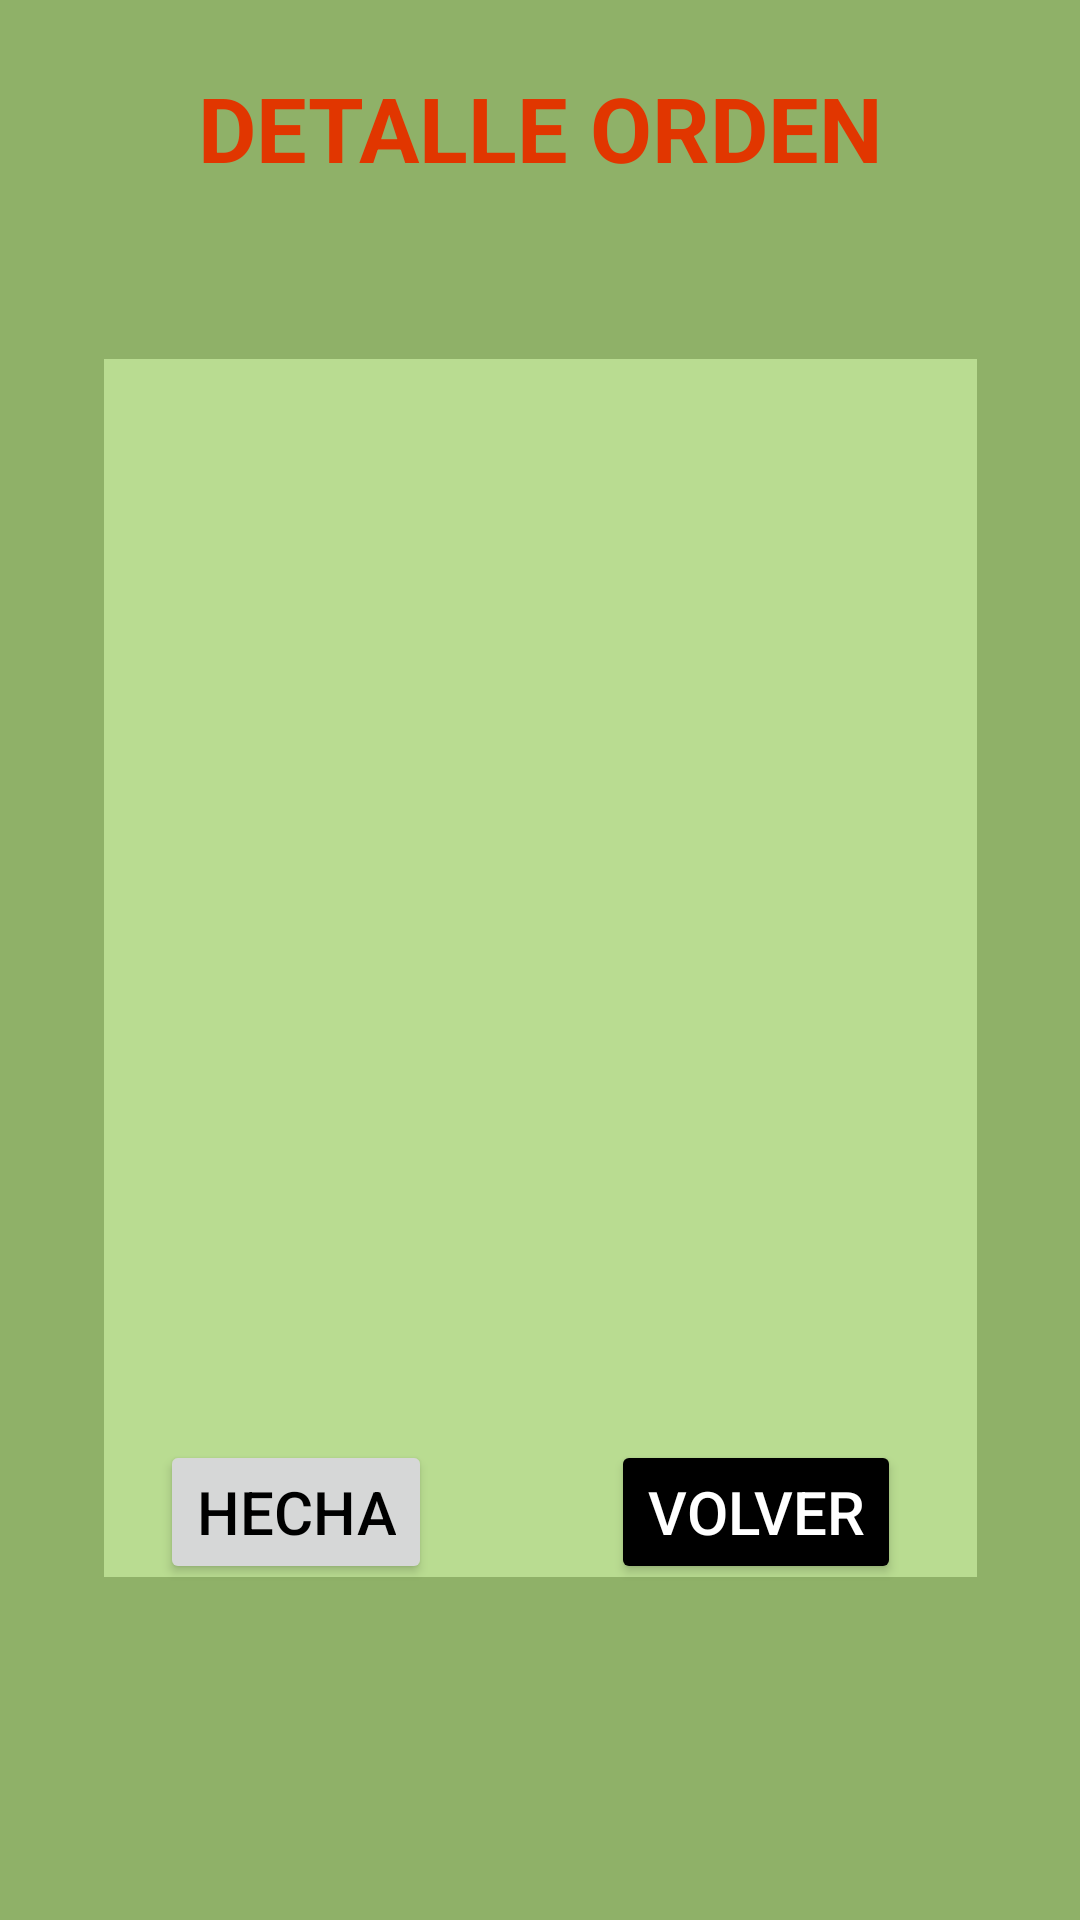

This screen was rendered from an Android layout file. Write that file and the resources it references.
<!-- AndroidManifest.xml: application theme Theme.Tacos -->
<!-- res/layout/activity_orden_detalle.xml -->
<?xml version="1.0" encoding="utf-8"?>
<androidx.constraintlayout.widget.ConstraintLayout xmlns:android="http://schemas.android.com/apk/res/android"
    xmlns:app="http://schemas.android.com/apk/res-auto"
    xmlns:tools="http://schemas.android.com/tools"
    android:layout_width="match_parent"
    android:layout_height="match_parent"
    android:background="@color/mostrarordenes"
    tools:context=".OrdenDetalleActivity">

    <TextView
        android:id="@+id/textView20"
        android:layout_width="wrap_content"
        android:layout_height="wrap_content"
        android:hint="@string/DetalleOrden"
        android:textAlignment="center"
        android:textColor="#1325DF"
        android:textColorHint="@color/VerdeTitulos"
        android:textSize="30dp"
        android:textStyle="bold"
        app:layout_constraintBottom_toBottomOf="parent"
        app:layout_constraintEnd_toEndOf="parent"
        app:layout_constraintStart_toStartOf="parent"
        app:layout_constraintTop_toTopOf="parent"
        app:layout_constraintVertical_bias="0.037" />

    <TextView
        android:id="@+id/txtDetalleOrdenn"
        android:layout_width="291dp"
        android:layout_height="406dp"
        android:layout_marginTop="57dp"
        android:textColor="@color/black"
        android:textSize="24dp"
        android:textAlignment="center"
        android:textAppearance="@style/TextAppearance.AppCompat.Large"
        android:background="@color/mostrarordenesfond"
        app:layout_constraintBottom_toBottomOf="parent"
        app:layout_constraintEnd_toEndOf="parent"
        app:layout_constraintStart_toStartOf="parent"
        app:layout_constraintTop_toBottomOf="@+id/textView20"
        app:layout_constraintVertical_bias="0.0" />

    <Button
        android:id="@+id/button3"
        android:layout_width="wrap_content"
        android:layout_height="wrap_content"
        android:layout_marginBottom="112dp"
        android:onClick="hecha"
        android:text="Hecha"
        android:textSize="20sp"
        android:textColor="@color/black"
        app:layout_constraintBottom_toBottomOf="parent"
        app:layout_constraintEnd_toEndOf="parent"
        app:layout_constraintHorizontal_bias="0.198"
        app:layout_constraintStart_toStartOf="parent"
        app:layout_constraintTop_toBottomOf="@+id/txtDetalleOrdenn"
        app:layout_constraintVertical_bias="1.0" />

    <Button
        android:id="@+id/button4"
        android:layout_width="wrap_content"
        android:layout_height="wrap_content"
        android:layout_marginBottom="112dp"
        android:onClick="volver"
        android:text="Volver"
        android:textSize="20sp"
        android:backgroundTint="@color/black"
        android:textColor="@color/white"
        app:layout_constraintBottom_toBottomOf="parent"
        app:layout_constraintEnd_toEndOf="parent"
        app:layout_constraintStart_toEndOf="@+id/button3"
        app:layout_constraintTop_toBottomOf="@+id/txtDetalleOrdenn"
        app:layout_constraintVertical_bias="1.0" />
</androidx.constraintlayout.widget.ConstraintLayout>
<!-- resources referenced by this layout -->
<resources>
  <color name="VerdeTitulos">#E13600</color>
  <color name="black">#FF000000</color>
  <color name="mostrarordenes">#8FB168</color>
  <color name="mostrarordenesfond">#B9DC91</color>
  <color name="white">#FFFFFFFF</color>
  <string name="DetalleOrden">DETALLE ORDEN</string>
  <style name="Theme.Tacos" parent="Theme.MaterialComponents.DayNight.DarkActionBar">
          
          <item name="colorPrimary">@color/Principal</item>
          <item name="colorPrimaryVariant">@color/Notificaciones</item>
          <item name="colorOnPrimary">@color/white</item>
          
          <item name="colorSecondary">@color/teal_200</item>
          <item name="colorSecondaryVariant">@color/teal_700</item>
          <item name="colorOnSecondary">@color/black</item>
          
          <item name="android:statusBarColor" tools:targetApi="l">?attr/colorPrimaryVariant</item>
          
      </style>
  <color name="Principal">#E1CE27</color>
  <color name="Notificaciones">#BD7100</color>
  <color name="teal_200">#FF03DAC5</color>
  <color name="teal_700">#FF018786</color>
</resources>
